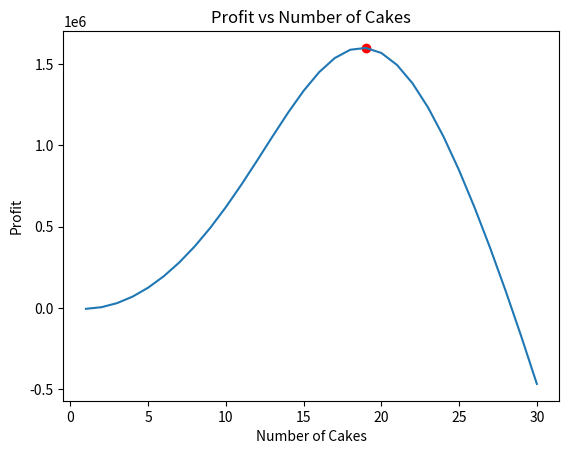

Recreate this plot in Python.
import numpy as np
import math
import matplotlib.pyplot as plt

price = 25000
cost = 5000

# 최대로 준비할 수 있는 케이크 수
max_cakes = 30
# 각각의 케이크 수에 대한 수익 배열
# 0개 수익, 1개 수익 ...
profit = []

# 판매된 케이크 수에 대한 확률 계산
# P[0] : 0개 확률, P[1] : 1개 확률, P[2] : 2개 확률, ...
probabilities = [math.exp(-17) * 17 ** k / math.factorial(k) for k in range(max_cakes+1)]

for num_cakes in range(1, max_cakes+1):
    # 예상 수익
    expected_profit = 0
    for sell_cake in range(0, num_cakes):
        expected_prob = 1.0 - sum(probabilities[:sell_cake])
        expected_profit += expected_prob * sell_cake * price - (num_cakes * cost)

    # 케익이 팔릴 확률 = 케이크를 1개 팔릴 확률 + 케이크 2개 팔릴 확률 + ... + 준비한 케이크까지 팔릴확률
    #
    # expected_profit = sum(expected_probability * )


    # 첫번째 엘레먼트가 케이크를 1개 만들었을때의 최대 수익
    profit.append(expected_profit)

# 최대 예상 수익과 그 때의 케이크 수 출력
max_profit = max(profit)
max_profit_num_cakes = profit.index(max_profit) + 1

print(f"케이크의 수: {max_profit_num_cakes}")
print(f"예상 최대 수익: {max_profit}원")

# Plotting the graph
plt.plot(range(1, max_cakes+1), profit)
plt.scatter(max_profit_num_cakes, max_profit, color='red')  # highlight the point with max profit
plt.title('Profit vs Number of Cakes')
plt.xlabel('Number of Cakes')
plt.ylabel('Profit')
plt.show()